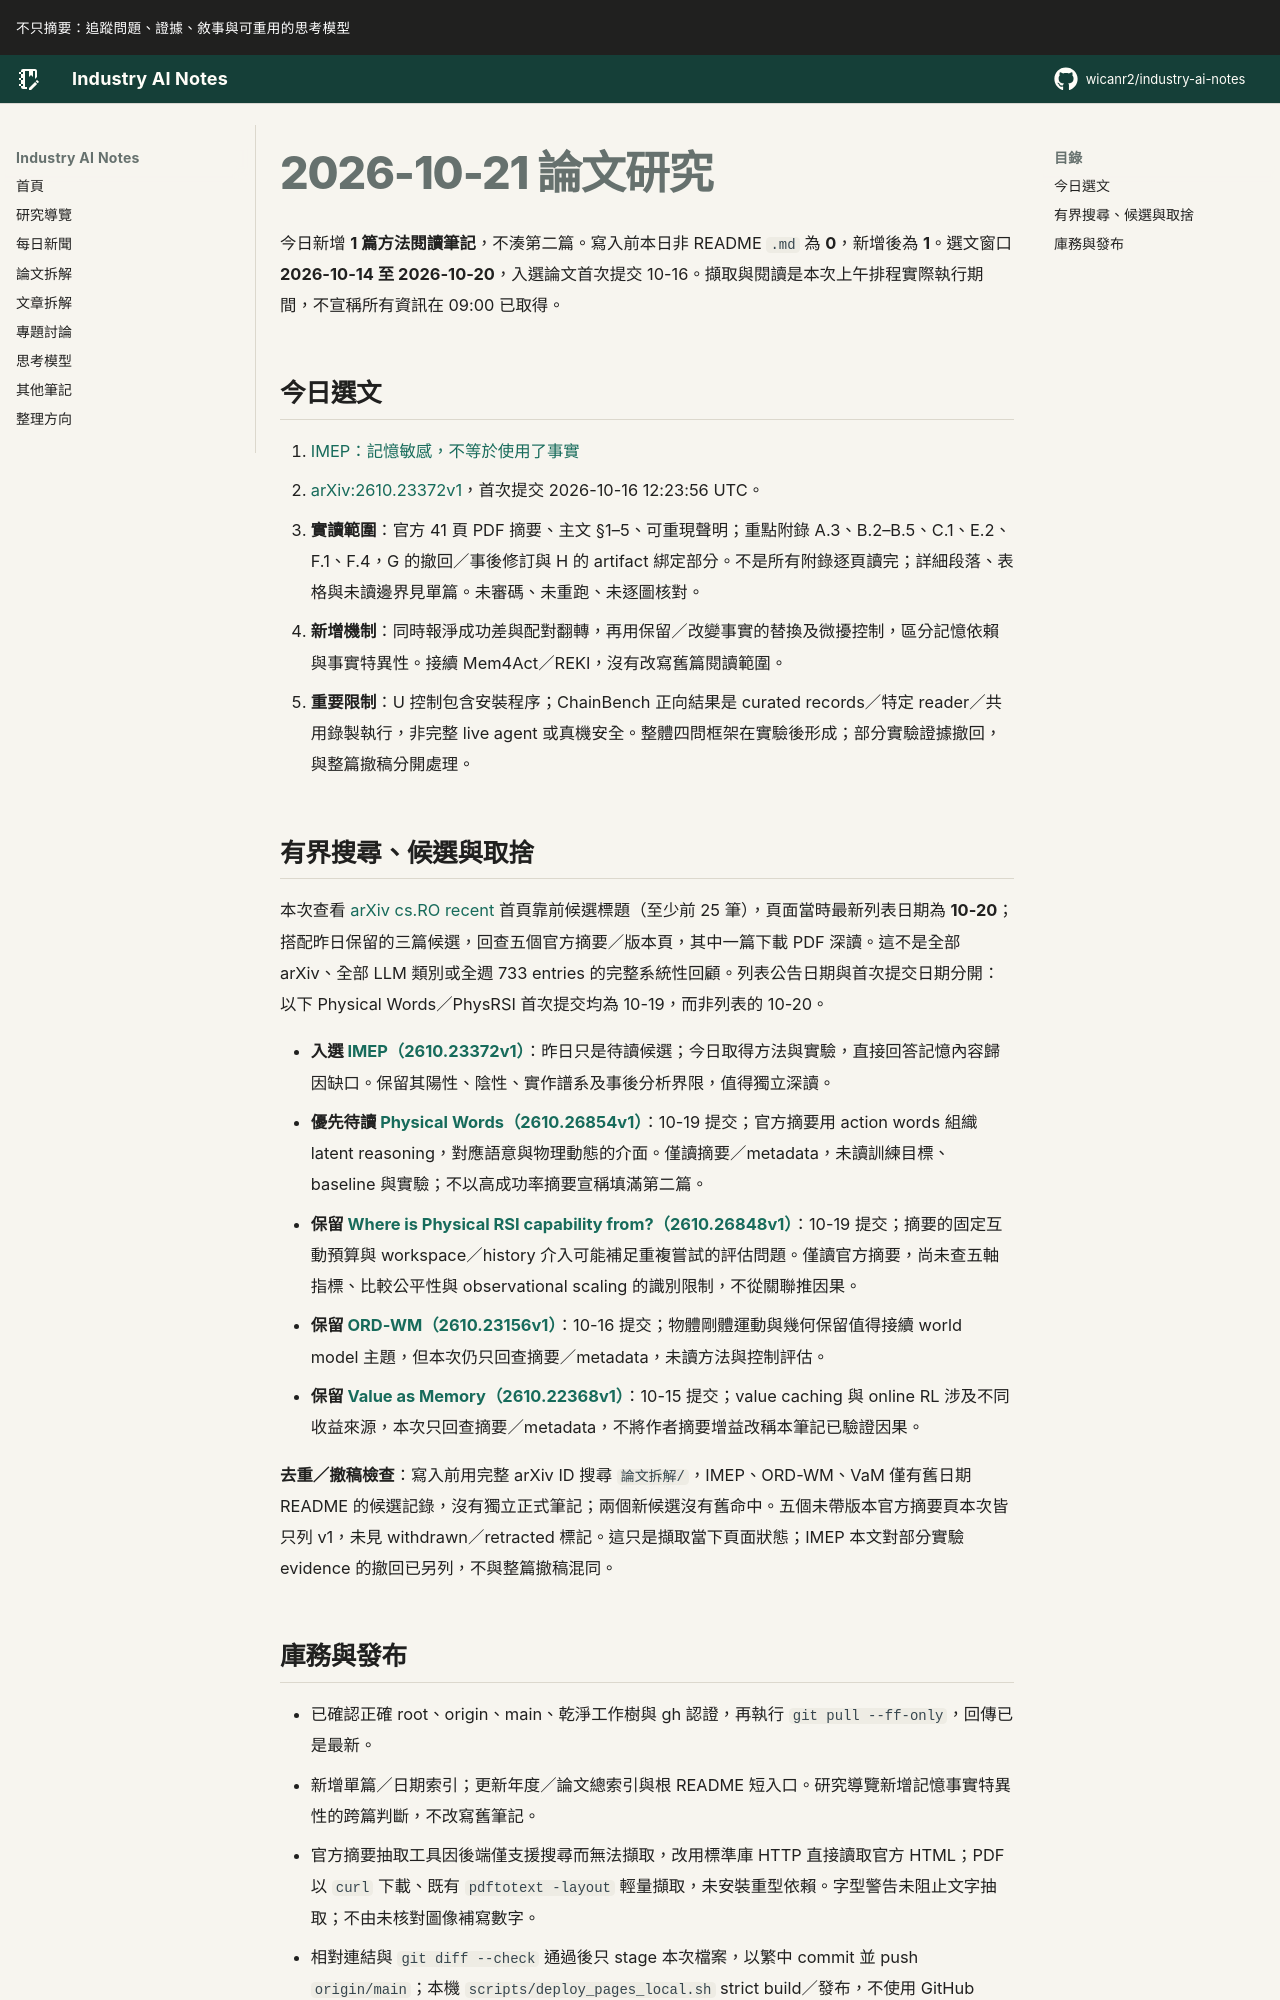

repository: wicanr2/industry-ai-notes · page: 論文拆解/2026/2026-10-21/index.html · generator: mkdocs

# 2026-10-21 論文研究

今日新增 **1 篇方法閱讀筆記**，不湊第二篇。寫入前本日非 README `.md` 為 **0**，新增後為 **1**。選文窗口 **2026-10-14 至 2026-10-20**，入選論文首次提交 10-16。擷取與閱讀是本次上午排程實際執行期間，不宣稱所有資訊在 09:00 已取得。

## 今日選文

1. [IMEP：記憶敏感，不等於使用了事實](./01-imep-記憶敏感不等於使用了事實.md)
   - [arXiv:2610.23372v1](https://arxiv.org/abs/2610.23372v1)，首次提交 2026-10-16 12:23:56 UTC。
   - **實讀範圍**：官方 41 頁 PDF 摘要、主文 §1–5、可重現聲明；重點附錄 A.3、B.2–B.5、C.1、E.2、F.1、F.4，G 的撤回／事後修訂與 H 的 artifact 綁定部分。不是所有附錄逐頁讀完；詳細段落、表格與未讀邊界見單篇。未審碼、未重跑、未逐圖核對。
   - **新增機制**：同時報淨成功差與配對翻轉，再用保留／改變事實的替換及微擾控制，區分記憶依賴與事實特異性。接續 Mem4Act／REKI，沒有改寫舊篇閱讀範圍。
   - **重要限制**：U 控制包含安裝程序；ChainBench 正向結果是 curated records／特定 reader／共用錄製執行，非完整 live agent 或真機安全。整體四問框架在實驗後形成；部分實驗證據撤回，與整篇撤稿分開處理。

## 有界搜尋、候選與取捨

本次查看 [arXiv cs.RO recent](https://arxiv.org/list/cs.RO/recent) 首頁靠前候選標題（至少前 25 筆），頁面當時最新列表日期為 **10-20**；搭配昨日保留的三篇候選，回查五個官方摘要／版本頁，其中一篇下載 PDF 深讀。這不是全部 arXiv、全部 LLM 類別或全週 733 entries 的完整系統性回顧。列表公告日期與首次提交日期分開：以下 Physical Words／PhysRSI 首次提交均為 10-19，而非列表的 10-20。

- **入選 [IMEP（2610.23372v1）](https://arxiv.org/abs/2610.23372v1)**：昨日只是待讀候選；今日取得方法與實驗，直接回答記憶內容歸因缺口。保留其陽性、陰性、實作譜系及事後分析界限，值得獨立深讀。
- **優先待讀 [Physical Words（2610.26854v1）](https://arxiv.org/abs/2610.26854v1)**：10-19 提交；官方摘要用 action words 組織 latent reasoning，對應語意與物理動態的介面。僅讀摘要／metadata，未讀訓練目標、baseline 與實驗；不以高成功率摘要宣稱填滿第二篇。
- **保留 [Where is Physical RSI capability from?（2610.26848v1）](https://arxiv.org/abs/2610.26848v1)**：10-19 提交；摘要的固定互動預算與 workspace／history 介入可能補足重複嘗試的評估問題。僅讀官方摘要，尚未查五軸指標、比較公平性與 observational scaling 的識別限制，不從關聯推因果。
- **保留 [ORD-WM（2610.23156v1）](https://arxiv.org/abs/2610.23156v1)**：10-16 提交；物體剛體運動與幾何保留值得接續 world model 主題，但本次仍只回查摘要／metadata，未讀方法與控制評估。
- **保留 [Value as Memory（2610.22368v1）](https://arxiv.org/abs/2610.22368v1)**：10-15 提交；value caching 與 online RL 涉及不同收益來源，本次只回查摘要／metadata，不將作者摘要增益改稱本筆記已驗證因果。

**去重／撤稿檢查**：寫入前用完整 arXiv ID 搜尋 `論文拆解/`，IMEP、ORD-WM、VaM 僅有舊日期 README 的候選記錄，沒有獨立正式筆記；兩個新候選沒有舊命中。五個未帶版本官方摘要頁本次皆只列 v1，未見 withdrawn／retracted 標記。這只是擷取當下頁面狀態；IMEP 本文對部分實驗 evidence 的撤回已另列，不與整篇撤稿混同。
